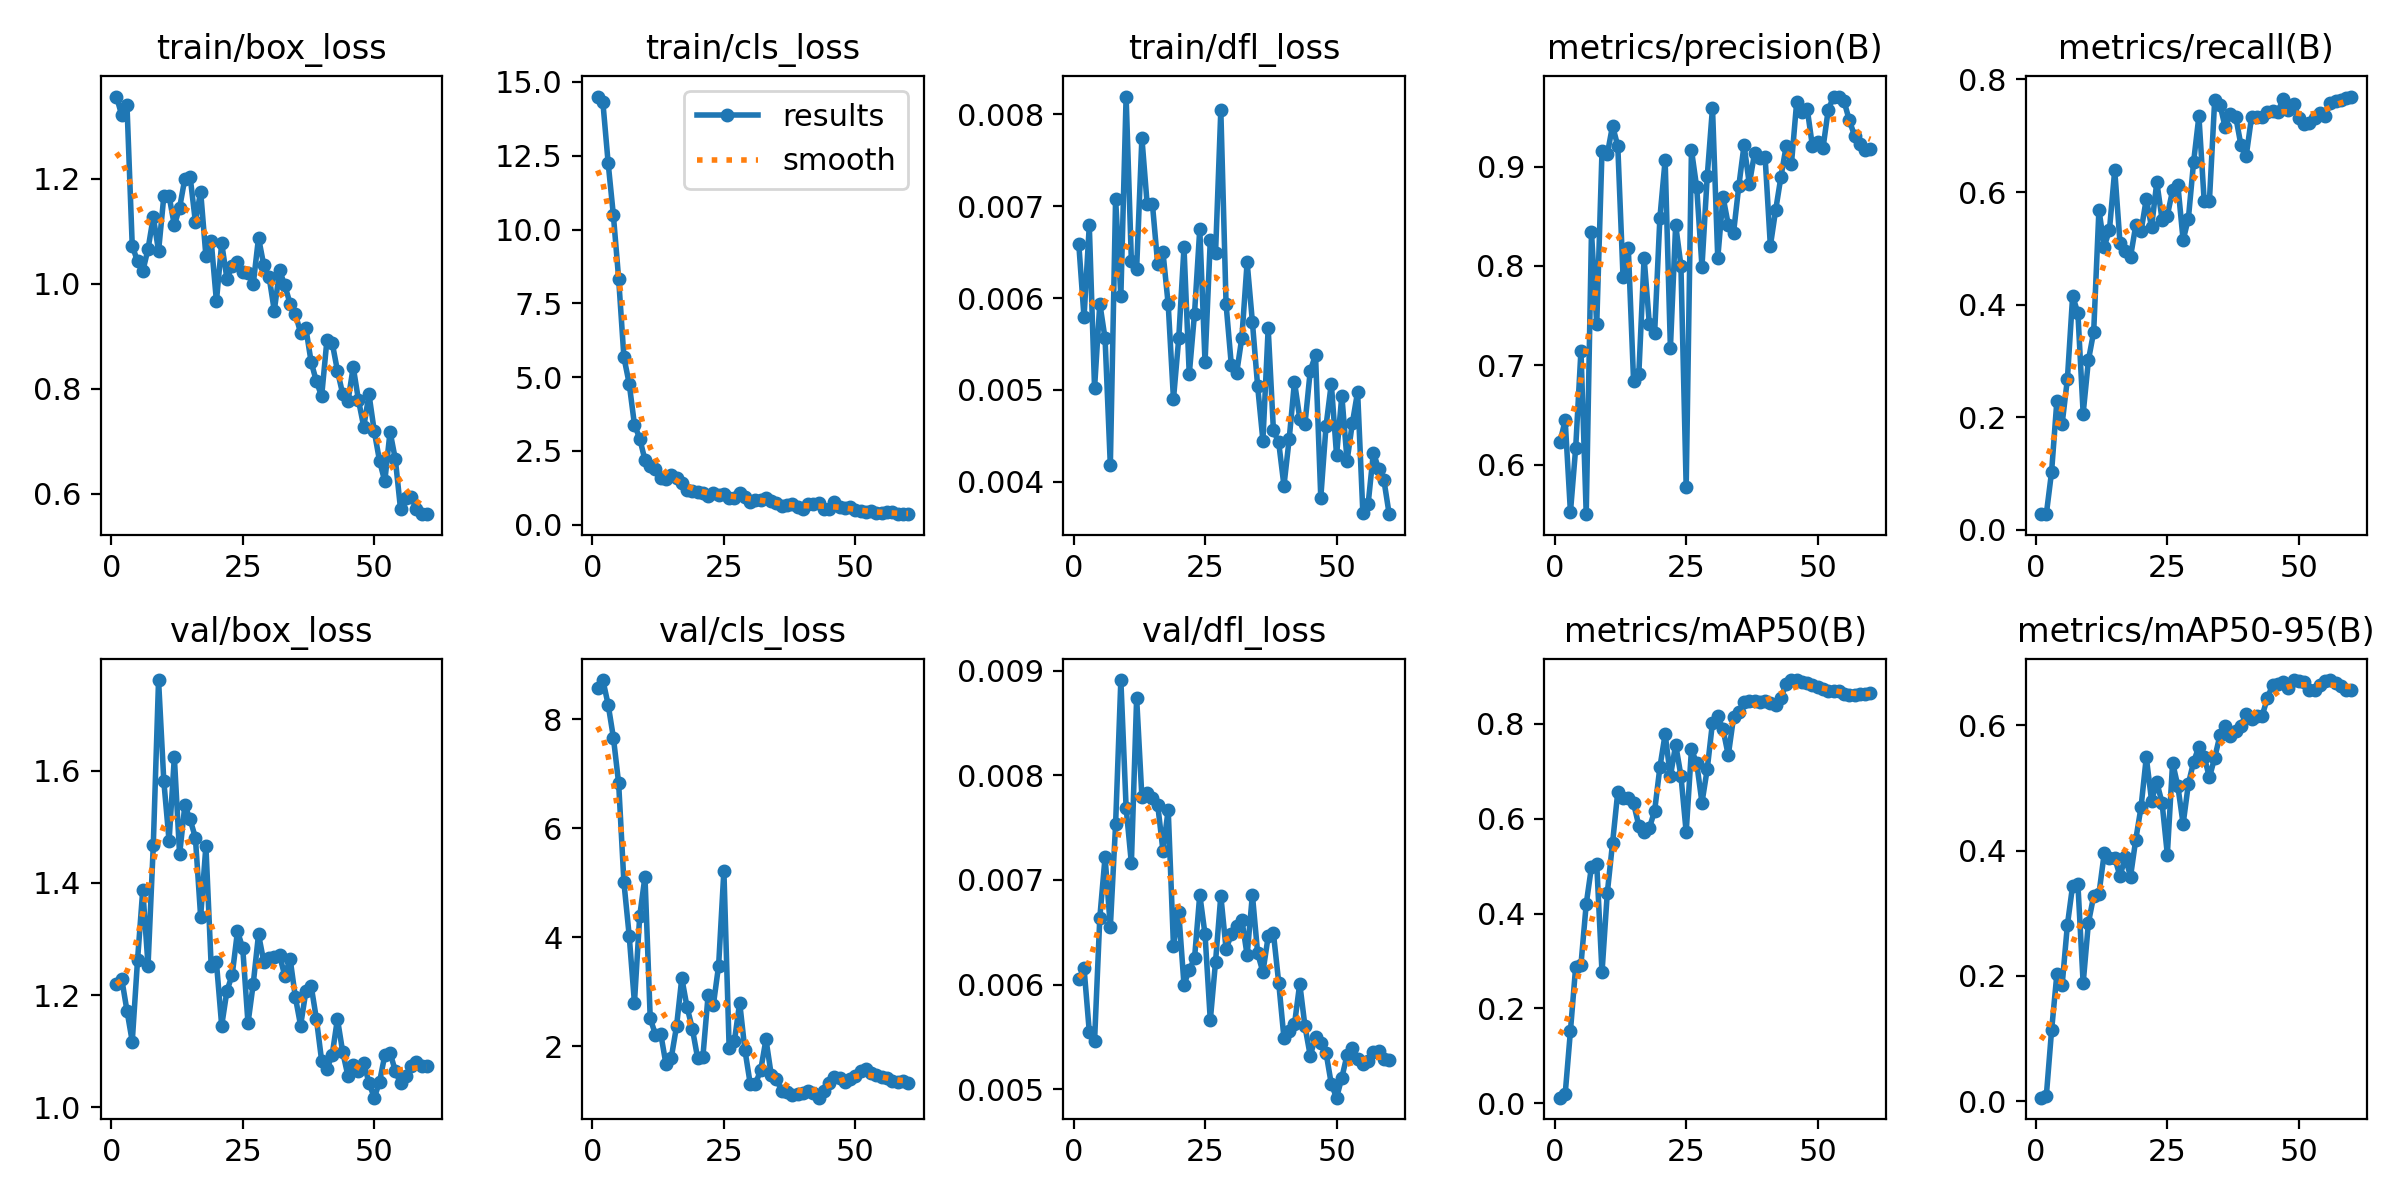

Data behind this chart, as committed beside it:
epoch, time, train/box_loss, train/cls_loss, train/dfl_loss, metrics/precision(B), metrics/recall(B), metrics/mAP50(B), metrics/mAP50-95(B), val/box_loss, val/cls_loss, val/dfl_loss, lr/pg0, lr/pg1, lr/pg2
1, 60.96, 1.356, 14.5, 0.00659, 0.6223, 0.0274, 0.01199, 0.00597, 1.22, 8.569, 0.00605, 4.287e-05, 4.287e-05, 4.287e-05
2, 64.47, 1.321, 14.31, 0.00579, 0.6447, 0.0274, 0.0194, 0.00894, 1.229, 8.718, 0.00616, 9.83795e-05, 9.83795e-05, 9.83795e-05
3, 67.41, 1.34, 12.26, 0.00679, 0.5521, 0.1026, 0.1526, 0.1135, 1.172, 8.269, 0.00555, 0.000152, 0.000152, 0.000152
4, 71.49, 1.072, 10.48, 0.00502, 0.6169, 0.2283, 0.2884, 0.2024, 1.117, 7.663, 0.00546, 0.0002037, 0.0002037, 0.0002037
5, 75.26, 1.043, 8.33, 0.00594, 0.7148, 0.1876, 0.2921, 0.185, 1.262, 6.823, 0.00664, 0.0002536, 0.0002536, 0.0002536
6, 79.87, 1.024, 5.67, 0.00556, 0.5501, 0.267, 0.4201, 0.2811, 1.388, 5.006, 0.00722, 0.0003016, 0.0003016, 0.0003016
7, 83.6, 1.066, 4.783, 0.00418, 0.8342, 0.415, 0.4988, 0.3443, 1.253, 4.029, 0.00655, 0.0003476, 0.0003476, 0.0003476
8, 87.85, 1.127, 3.394, 0.00708, 0.7414, 0.3849, 0.5044, 0.3466, 1.467, 2.797, 0.00753, 0.0003918, 0.0003918, 0.0003918
9, 91.41, 1.062, 2.92, 0.00602, 0.9159, 0.2062, 0.2758, 0.1883, 1.762, 4.388, 0.00891, 0.0004341, 0.0004341, 0.0004341
10, 95.51, 1.166, 2.194, 0.00819, 0.9123, 0.3008, 0.4426, 0.2848, 1.581, 5.112, 0.00769, 0.0004745, 0.0004745, 0.0004745
11, 99.22, 1.167, 2.003, 0.0064, 0.9412, 0.3514, 0.5482, 0.3275, 1.475, 2.51, 0.00716, 0.0005131, 0.0005131, 0.0005131
12, 103, 1.112, 1.879, 0.00632, 0.9208, 0.5688, 0.6567, 0.3309, 1.624, 2.213, 0.00874, 0.0005497, 0.0005497, 0.0005497
13, 106.3, 1.145, 1.579, 0.00774, 0.7888, 0.5028, 0.6439, 0.3953, 1.451, 2.228, 0.00779, 0.0005845, 0.0005845, 0.0005845
14, 110.5, 1.2, 1.567, 0.00702, 0.8179, 0.5326, 0.6436, 0.3874, 1.538, 1.665, 0.00783, 0.0006174, 0.0006174, 0.0006174
15, 113.8, 1.204, 1.676, 0.00702, 0.6843, 0.6392, 0.6324, 0.3886, 1.513, 1.789, 0.00778, 0.0006484, 0.0006484, 0.0006484
16, 117.8, 1.118, 1.574, 0.00637, 0.6915, 0.5096, 0.5852, 0.3593, 1.481, 2.365, 0.00772, 0.0006775, 0.0006775, 0.0006775
17, 121.4, 1.175, 1.402, 0.0065, 0.8085, 0.4954, 0.5718, 0.3895, 1.34, 3.251, 0.00728, 0.0007047, 0.0007047, 0.0007047
18, 124.8, 1.053, 1.177, 0.00593, 0.7414, 0.4847, 0.5806, 0.3584, 1.466, 2.719, 0.00767, 0.00073, 0.00073, 0.00073
19, 128.1, 1.082, 1.16, 0.0049, 0.7322, 0.5407, 0.6161, 0.4176, 1.252, 2.325, 0.00637, 0.0007534, 0.0007534, 0.0007534
20, 131.6, 0.9668, 1.095, 0.00556, 0.8483, 0.5298, 0.7082, 0.4691, 1.258, 1.788, 0.00669, 0.000775, 0.000775, 0.000775
21, 135.1, 1.077, 1.069, 0.00655, 0.9067, 0.5878, 0.7782, 0.5488, 1.146, 1.796, 0.006, 0.0007947, 0.0007947, 0.0007947
22, 139.6, 1.009, 0.9619, 0.00517, 0.7174, 0.5373, 0.6892, 0.4798, 1.208, 2.935, 0.00614, 0.0008125, 0.0008125, 0.0008125
23, 142.9, 1.033, 1.085, 0.00583, 0.8413, 0.6177, 0.756, 0.5087, 1.236, 2.76, 0.00625, 0.0008283, 0.0008283, 0.0008283
24, 146.6, 1.042, 1.022, 0.00675, 0.8004, 0.551, 0.6905, 0.4762, 1.314, 3.481, 0.00686, 0.0008424, 0.0008424, 0.0008424
25, 150.2, 1.022, 1.032, 0.0053, 0.5771, 0.5582, 0.5714, 0.3937, 1.284, 5.223, 0.00648, 0.0008545, 0.0008545, 0.0008545
26, 153.8, 1.021, 0.9198, 0.00663, 0.9169, 0.6031, 0.7461, 0.5401, 1.15, 1.967, 0.00566, 0.0008395, 0.0008395, 0.0008395
27, 157.1, 0.9994, 0.9115, 0.00649, 0.879, 0.6125, 0.7168, 0.5026, 1.221, 2.094, 0.00622, 0.000816, 0.000816, 0.000816
28, 161.1, 1.088, 1.06, 0.00804, 0.7993, 0.5145, 0.6337, 0.4423, 1.308, 2.803, 0.00685, 0.0007924, 0.0007924, 0.0007924
29, 164.3, 1.035, 0.9233, 0.00593, 0.8903, 0.5527, 0.7044, 0.5063, 1.26, 1.93, 0.00634, 0.0007688, 0.0007688, 0.0007688
30, 168.2, 1.014, 0.7661, 0.00527, 0.9594, 0.654, 0.8025, 0.5417, 1.267, 1.315, 0.00648, 0.0007452, 0.0007452, 0.0007452
31, 171.5, 0.9486, 0.8405, 0.00518, 0.808, 0.7348, 0.8166, 0.5656, 1.268, 1.313, 0.00656, 0.0007216, 0.0007216, 0.0007216
32, 175.9, 1.025, 0.8249, 0.00557, 0.8696, 0.5845, 0.7882, 0.5497, 1.271, 1.565, 0.00662, 0.0006981, 0.0006981, 0.0006981
33, 179.2, 0.9971, 0.9104, 0.00639, 0.8416, 0.5846, 0.7335, 0.5168, 1.234, 2.127, 0.00628, 0.0006745, 0.0006745, 0.0006745
34, 183, 0.9619, 0.7888, 0.00574, 0.8335, 0.7636, 0.8132, 0.5479, 1.265, 1.475, 0.00686, 0.0006509, 0.0006509, 0.0006509
35, 186.3, 0.9423, 0.7365, 0.00504, 0.8804, 0.7555, 0.8242, 0.5837, 1.197, 1.402, 0.0063, 0.0006273, 0.0006273, 0.0006273
36, 191.2, 0.9067, 0.6438, 0.00445, 0.9217, 0.7149, 0.8463, 0.5987, 1.146, 1.172, 0.00612, 0.0006038, 0.0006038, 0.0006038
37, 194.5, 0.9152, 0.6623, 0.00567, 0.8824, 0.7382, 0.848, 0.583, 1.207, 1.157, 0.00646, 0.0005802, 0.0005802, 0.0005802
38, 198.6, 0.8512, 0.6929, 0.00456, 0.9136, 0.7338, 0.8486, 0.5913, 1.217, 1.102, 0.00649, 0.0005566, 0.0005566, 0.0005566
39, 202.2, 0.8142, 0.5909, 0.00443, 0.9086, 0.6828, 0.845, 0.5994, 1.158, 1.121, 0.00602, 0.000533, 0.000533, 0.000533
40, 205.8, 0.7861, 0.5207, 0.00396, 0.9095, 0.6649, 0.8484, 0.6178, 1.083, 1.15, 0.00549, 0.0005094, 0.0005094, 0.0005094
41, 209.2, 0.8925, 0.688, 0.00447, 0.8203, 0.7327, 0.8445, 0.6106, 1.068, 1.179, 0.00556, 0.0004859, 0.0004859, 0.0004859
42, 212.7, 0.8878, 0.7013, 0.00509, 0.8561, 0.7334, 0.8398, 0.6148, 1.094, 1.136, 0.00562, 0.0004623, 0.0004623, 0.0004623
43, 216.2, 0.8345, 0.7243, 0.00469, 0.8894, 0.7335, 0.8554, 0.6143, 1.158, 1.057, 0.00601, 0.0004387, 0.0004387, 0.0004387
44, 220.3, 0.7902, 0.5373, 0.00463, 0.9206, 0.743, 0.8828, 0.6427, 1.099, 1.188, 0.0056, 0.0004151, 0.0004151, 0.0004151
45, 223.8, 0.7763, 0.5368, 0.00521, 0.9024, 0.7438, 0.8916, 0.6642, 1.056, 1.323, 0.00532, 0.0003915, 0.0003915, 0.0003915
46, 227.5, 0.8416, 0.7632, 0.00538, 0.9652, 0.7417, 0.8921, 0.6651, 1.075, 1.439, 0.0055, 0.000368, 0.000368, 0.000368
47, 230.9, 0.7784, 0.6175, 0.00383, 0.9549, 0.7657, 0.8875, 0.6683, 1.064, 1.415, 0.00544, 0.0003444, 0.0003444, 0.0003444
48, 234.8, 0.7279, 0.5582, 0.00461, 0.9583, 0.7456, 0.885, 0.66, 1.079, 1.345, 0.00535, 0.0003208, 0.0003208, 0.0003208
49, 238.1, 0.7893, 0.5844, 0.00507, 0.9204, 0.7568, 0.8822, 0.6719, 1.044, 1.398, 0.00505, 0.0002972, 0.0002972, 0.0002972
50, 242.1, 0.7191, 0.4854, 0.00429, 0.9246, 0.7317, 0.8783, 0.6709, 1.017, 1.457, 0.00492, 0.0002737, 0.0002737, 0.0002737
51, 254.4, 0.663, 0.4726, 0.00494, 0.9186, 0.7214, 0.8728, 0.6681, 1.045, 1.543, 0.00511, 0.0002501, 0.0002501, 0.0002501
52, 258.8, 0.624, 0.4435, 0.00423, 0.9573, 0.7229, 0.8691, 0.6556, 1.093, 1.584, 0.00533, 0.0002265, 0.0002265, 0.0002265
53, 263.9, 0.7184, 0.4524, 0.00464, 0.9702, 0.732, 0.8699, 0.6558, 1.097, 1.514, 0.00539, 0.0002029, 0.0002029, 0.0002029
54, 267.8, 0.6664, 0.3909, 0.00498, 0.9706, 0.7407, 0.8696, 0.6646, 1.065, 1.465, 0.00529, 0.0001793, 0.0001793, 0.0001793
55, 271.2, 0.5706, 0.407, 0.00366, 0.9661, 0.7356, 0.8631, 0.6697, 1.043, 1.436, 0.00524, 0.0001558, 0.0001558, 0.0001558
56, 274.3, 0.5914, 0.4205, 0.00376, 0.9467, 0.7582, 0.8611, 0.6719, 1.057, 1.41, 0.00527, 0.0001322, 0.0001322, 0.0001322
57, 279.2, 0.5941, 0.4345, 0.00432, 0.9313, 0.7612, 0.8597, 0.6676, 1.073, 1.364, 0.00536, 0.0001086, 0.0001086, 0.0001086
58, 282.6, 0.5714, 0.365, 0.00414, 0.9226, 0.764, 0.8627, 0.6628, 1.081, 1.349, 0.00537, 8.50255e-05, 8.50255e-05, 8.50255e-05
59, 286.5, 0.5615, 0.3598, 0.00402, 0.917, 0.7669, 0.8622, 0.6565, 1.074, 1.355, 0.00529, 6.1447e-05, 6.1447e-05, 6.1447e-05
60, 290.1, 0.5618, 0.3583, 0.00365, 0.9176, 0.7697, 0.8643, 0.6559, 1.074, 1.333, 0.00528, 3.78685e-05, 3.78685e-05, 3.78685e-05
